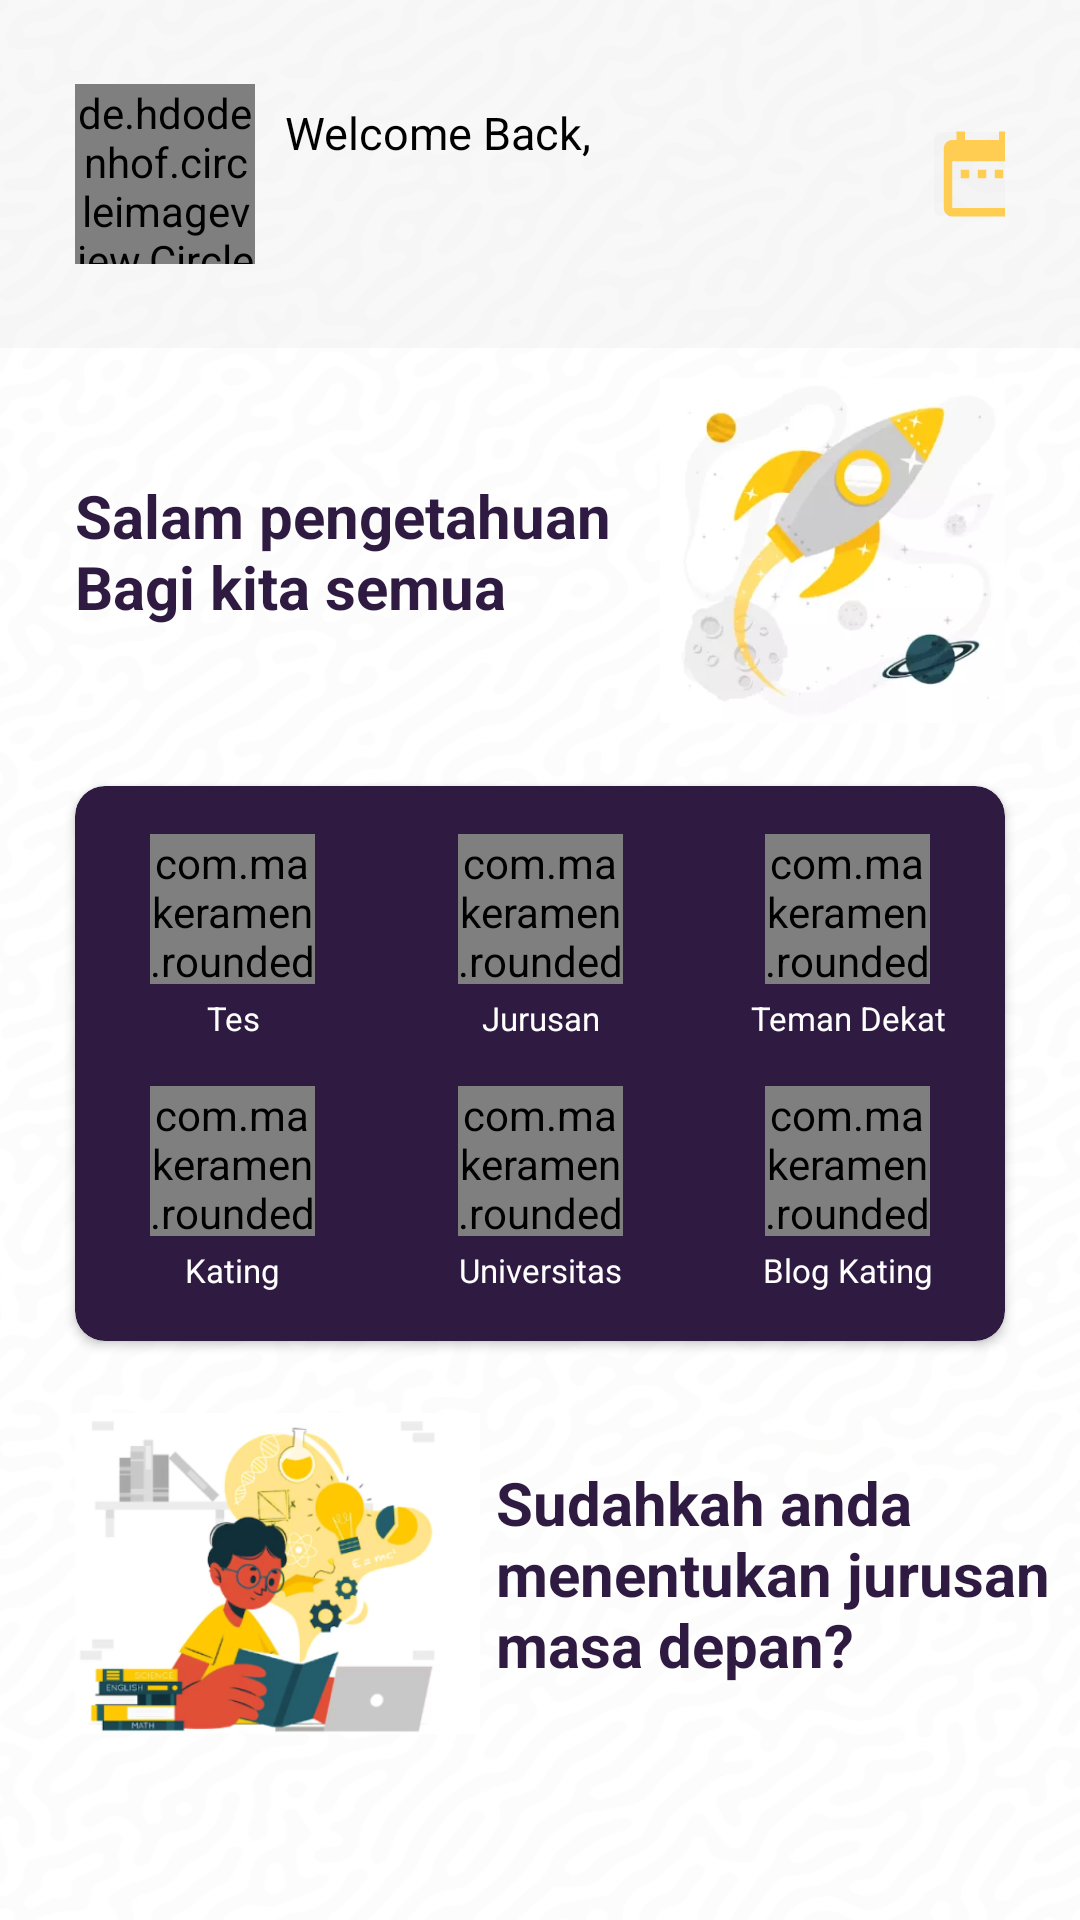

Reconstruct the res/layout file that produces this screen, plus the resources it refers to.
<!-- AndroidManifest.xml: application theme Theme.Arahku -->
<!-- res/layout/fragment_home.xml -->
<?xml version="1.0" encoding="utf-8"?>
<androidx.constraintlayout.widget.ConstraintLayout xmlns:android="http://schemas.android.com/apk/res/android"
    xmlns:app="http://schemas.android.com/apk/res-auto"
    xmlns:tools="http://schemas.android.com/tools"
    android:layout_width="match_parent"
    android:layout_height="match_parent"
    android:background="@drawable/bg"
    tools:context=".ui.home.HomeFragment">

    <androidx.appcompat.widget.LinearLayoutCompat
        android:id="@+id/home_banner"
        android:layout_width="match_parent"
        android:layout_height="wrap_content"
        android:orientation="horizontal"
        android:paddingHorizontal="25dp"
        android:paddingVertical="28dp"
        android:background="@color/transparent"
        app:layout_constraintEnd_toEndOf="parent"
        app:layout_constraintHorizontal_bias="0.0"
        app:layout_constraintStart_toStartOf="parent"
        app:layout_constraintTop_toTopOf="parent">

        <de.hdodenhof.circleimageview.CircleImageView
            android:id="@+id/home_profile_img"
            android:layout_width="60dp"
            android:layout_height="60dp"
            app:civ_border_color="@color/secondary_color"
            app:civ_border_width="1.5dp"
            android:src="@drawable/img_profile"/>

        <androidx.appcompat.widget.LinearLayoutCompat
            android:layout_width="wrap_content"
            android:layout_height="match_parent"
            android:layout_marginStart="10dp"
            android:orientation="vertical">

            <TextView
                android:layout_width="wrap_content"
                android:layout_height="wrap_content"
                android:layout_marginTop="6dp"
                android:text="@string/tv_welcome"
                android:textColor="@color/black"
                android:textSize="15sp" />

            <TextView
                android:id="@+id/home_username"
                android:layout_width="wrap_content"
                android:layout_height="wrap_content"
                android:text=""
                android:textColor="@color/black"
                android:textStyle="bold"
                android:textSize="20sp"
                tools:text="@string/tv_user"/>

        </androidx.appcompat.widget.LinearLayoutCompat>

        <ImageButton
            android:layout_width="40dp"
            android:layout_height="40dp"
            android:layout_gravity="center"
            android:layout_marginStart="110dp"
            android:backgroundTint="@color/transparent"
            android:src="@drawable/ic_date"
            android:contentDescription="@string/cd_calendar" />

    </androidx.appcompat.widget.LinearLayoutCompat>

    <TextView
        android:layout_width="wrap_content"
        android:layout_height="wrap_content"
        android:layout_marginStart="25dp"
        android:text="@string/tv_home_slogan_1"
        android:textColor="@color/secondary_color"
        android:textSize="20sp"
        android:textStyle="bold"
        app:layout_constraintBottom_toBottomOf="@+id/iv_banner_1"
        app:layout_constraintStart_toStartOf="parent"
        app:layout_constraintTop_toTopOf="@+id/iv_banner_1" />

    <ImageView
        android:id="@+id/iv_banner_1"
        android:layout_width="115dp"
        android:layout_height="115dp"
        android:layout_marginEnd="25dp"
        android:layout_marginTop="10dp"
        android:src="@drawable/banner_1"
        app:layout_constraintEnd_toEndOf="parent"
        app:layout_constraintTop_toBottomOf="@+id/home_banner"
        tools:ignore="ContentDescription" />

    <androidx.constraintlayout.widget.Guideline
        android:id="@+id/home_guideline"
        android:layout_width="wrap_content"
        android:layout_height="wrap_content"
        android:orientation="horizontal"
        app:layout_constraintGuide_begin="250dp"/>

    <androidx.cardview.widget.CardView
        android:id="@+id/cv_home_menu"
        android:layout_width="match_parent"
        android:layout_height="185dp"
        android:layout_marginHorizontal="25dp"
        android:layout_marginTop="12dp"
        app:cardCornerRadius="10dp"
        android:backgroundTint="@color/secondary_color"
        app:layout_constraintEnd_toEndOf="parent"
        app:layout_constraintStart_toStartOf="parent"
        app:layout_constraintTop_toTopOf="@+id/home_guideline">

        <androidx.constraintlayout.widget.ConstraintLayout
            android:layout_width="match_parent"
            android:layout_height="match_parent">

            <com.makeramen.roundedimageview.RoundedImageView
                android:id="@+id/ib_menu_1"
                style="@style/MenuContent"
                android:src="@drawable/icon_tes"
                app:riv_corner_radius="6dp"
                app:riv_mutate_background="true"
                android:layout_marginStart="25dp"
                android:layout_marginTop="16dp"
                app:layout_constraintStart_toStartOf="parent"
                app:layout_constraintTop_toTopOf="parent"
                tools:ignore="ContentDescription"/>

            <TextView
                style="@style/TextContent.Small"
                android:text="@string/tes"
                app:layout_constraintEnd_toEndOf="@+id/ib_menu_1"
                app:layout_constraintStart_toStartOf="@+id/ib_menu_1"
                app:layout_constraintTop_toBottomOf="@+id/ib_menu_1" />

            <com.makeramen.roundedimageview.RoundedImageView
                android:id="@+id/ib_menu_2"
                style="@style/MenuContent"
                android:layout_marginStart="64dp"
                android:layout_marginTop="16dp"
                android:layout_marginEnd="64dp"
                android:src="@drawable/icon_jurusan"
                app:layout_constraintEnd_toStartOf="@+id/ib_menu_3"
                app:layout_constraintStart_toEndOf="@+id/ib_menu_1"
                app:layout_constraintTop_toTopOf="parent"
                app:riv_corner_radius="6dp"
                app:riv_mutate_background="true"
                tools:ignore="ContentDescription" />

            <TextView
                android:id="@+id/textView"
                style="@style/TextContent.Small"
                android:text="@string/jurusan"
                app:layout_constraintEnd_toEndOf="@+id/ib_menu_2"
                app:layout_constraintStart_toStartOf="@+id/ib_menu_2"
                app:layout_constraintTop_toBottomOf="@+id/ib_menu_2" />

            <com.makeramen.roundedimageview.RoundedImageView
                android:id="@+id/ib_menu_3"
                style="@style/MenuContent"
                android:src="@drawable/icon_teman_dekat"
                app:riv_corner_radius="6dp"
                app:riv_mutate_background="true"
                android:layout_marginTop="16dp"
                android:layout_marginEnd="25dp"
                app:layout_constraintEnd_toEndOf="parent"
                app:layout_constraintTop_toTopOf="parent"
                tools:ignore="ContentDescription" />

            <TextView
                style="@style/TextContent.Small"
                android:text="@string/teman_dekat"
                app:layout_constraintEnd_toEndOf="@+id/ib_menu_3"
                app:layout_constraintStart_toStartOf="@+id/ib_menu_3"
                app:layout_constraintTop_toBottomOf="@+id/ib_menu_3" />

            <com.makeramen.roundedimageview.RoundedImageView
                android:id="@+id/ib_menu_4"
                style="@style/MenuContent"
                android:src="@drawable/icon_kating"
                app:riv_corner_radius="6dp"
                app:riv_mutate_background="true"
                android:layout_marginStart="25dp"
                android:layout_marginBottom="35dp"
                app:layout_constraintBottom_toBottomOf="parent"
                app:layout_constraintStart_toStartOf="parent"
                tools:ignore="ContentDescription" />

            <TextView
                style="@style/TextContent.Small"
                android:text="@string/kating"
                app:layout_constraintEnd_toEndOf="@+id/ib_menu_4"
                app:layout_constraintStart_toStartOf="@+id/ib_menu_4"
                app:layout_constraintTop_toBottomOf="@+id/ib_menu_4" />

            <com.makeramen.roundedimageview.RoundedImageView
                android:id="@+id/ib_menu_5"
                style="@style/MenuContent"
                android:layout_marginHorizontal="64dp"
                android:layout_marginStart="64dp"
                android:layout_marginBottom="35dp"
                android:layout_marginEnd="64dp"
                android:src="@drawable/icon_universitas"
                app:layout_constraintBottom_toBottomOf="parent"
                app:layout_constraintEnd_toStartOf="@+id/ib_menu_6"
                app:layout_constraintStart_toEndOf="@+id/ib_menu_4"
                app:riv_corner_radius="6dp"
                app:riv_mutate_background="true"
                tools:ignore="ContentDescription" />

            <TextView
                style="@style/TextContent.Small"
                android:text="@string/universitas"
                app:layout_constraintEnd_toEndOf="@+id/ib_menu_5"
                app:layout_constraintStart_toStartOf="@+id/ib_menu_5"
                app:layout_constraintTop_toBottomOf="@+id/ib_menu_5" />

            <com.makeramen.roundedimageview.RoundedImageView
                android:id="@+id/ib_menu_6"
                style="@style/MenuContent"
                android:src="@drawable/icon_blog"
                app:riv_corner_radius="6dp"
                app:riv_mutate_background="true"
                android:layout_marginEnd="25dp"
                android:layout_marginBottom="35dp"
                app:layout_constraintBottom_toBottomOf="parent"
                app:layout_constraintEnd_toEndOf="parent"
                tools:ignore="ContentDescription" />

            <TextView
                style="@style/TextContent.Small"
                android:text="@string/blog_kating"
                app:layout_constraintEnd_toEndOf="@+id/ib_menu_6"
                app:layout_constraintStart_toStartOf="@+id/ib_menu_6"
                app:layout_constraintTop_toBottomOf="@+id/ib_menu_6" />

        </androidx.constraintlayout.widget.ConstraintLayout>

    </androidx.cardview.widget.CardView>

    <ImageView
        android:id="@+id/iv_banner_2"
        android:layout_width="135dp"
        android:layout_height="115dp"
        android:layout_marginTop="20dp"
        android:layout_marginStart="25dp"
        android:src="@drawable/banner_2"
        app:layout_constraintStart_toStartOf="parent"
        app:layout_constraintTop_toBottomOf="@+id/cv_home_menu"
        tools:ignore="ContentDescription" />

    <TextView
        android:layout_width="wrap_content"
        android:layout_height="wrap_content"
        android:layout_marginStart="20dp"
        android:text="@string/tv_home_slogan_2"
        android:textColor="@color/secondary_color"
        android:textSize="20sp"
        android:textStyle="bold"
        app:layout_constraintBottom_toBottomOf="@+id/iv_banner_2"
        app:layout_constraintEnd_toEndOf="@+id/cv_home_menu"
        app:layout_constraintStart_toEndOf="@+id/iv_banner_2"
        app:layout_constraintTop_toTopOf="@+id/iv_banner_2" />

</androidx.constraintlayout.widget.ConstraintLayout>
<!-- resources referenced by this layout -->
<resources>
  <color name="black">#FF000000</color>
  <color name="secondary_color">#2F1B41</color>
  <color name="transparent">#59ECECEC</color>
  <!-- drawable banner_1: webp bitmap (drawable, 5902 bytes) -->
  <!-- drawable banner_2: webp bitmap (drawable, 48736 bytes) -->
  <!-- drawable bg: webp bitmap (drawable, 11414 bytes) -->
  <!-- drawable ic_date (drawable) -->
  <vector android:height="34dp" android:tint="#FECD51"
      android:viewportHeight="24" android:viewportWidth="24"
      android:width="34dp" xmlns:android="http://schemas.android.com/apk/res/android">
      <path android:fillColor="@android:color/white" android:pathData="M9,11L7,11v2h2v-2zM13,11h-2v2h2v-2zM17,11h-2v2h2v-2zM19,4h-1L18,2h-2v2L8,4L8,2L6,2v2L5,4c-1.11,0 -1.99,0.9 -1.99,2L3,20c0,1.1 0.89,2 2,2h14c1.1,0 2,-0.9 2,-2L21,6c0,-1.1 -0.9,-2 -2,-2zM19,20L5,20L5,9h14v11z"/>
  </vector>
  <!-- drawable icon_blog: webp bitmap (drawable, 2396 bytes) -->
  <!-- drawable icon_jurusan: webp bitmap (drawable, 4708 bytes) -->
  <!-- drawable icon_kating: webp bitmap (drawable, 3836 bytes) -->
  <!-- drawable icon_tes: webp bitmap (drawable, 3608 bytes) -->
  <string name="blog_kating">Blog Kating</string>
  <string name="cd_calendar">Calendar</string>
  <string name="jurusan">Jurusan</string>
  <string name="kating">Kating</string>
  <string name="teman_dekat">Teman Dekat</string>
  <string name="tes">Tes</string>
  <string name="tv_home_slogan_1">Salam pengetahuan\nBagi kita semua</string>
  <string name="tv_home_slogan_2">Sudahkah anda\nmenentukan jurusan\nmasa depan?</string>
  <string name="tv_user">User Arahku</string>
  <string name="tv_welcome">Welcome Back,</string>
  <string name="universitas">Universitas</string>
  <style name="MenuContent">
          <item name="android:layout_width">55dp</item>
          <item name="android:layout_height">50dp</item>
          <item name="android:background">@color/primary_color</item>
      </style>
  <style name="TextContent.Small">
          <item name="android:textColor">@color/primary_color</item>
          <item name="android:textSize">11sp</item>
      </style>
  <style name="Theme.Arahku" parent="Theme.MaterialComponents.DayNight.DarkActionBar">
          
          <item name="colorPrimary">@color/secondary_color</item>
          <item name="colorPrimaryVariant">@color/secondary_color</item>
          <item name="colorOnPrimary">@color/white</item>
          
          <item name="colorSecondary">@color/accent_color_2</item>
          <item name="colorSecondaryVariant">@color/accent_color_1</item>
          <item name="colorOnSecondary">@color/black</item>
          
          <item name="android:statusBarColor">?attr/colorPrimaryVariant</item>
          
      </style>
  <color name="primary_color">#FFFFFFFF</color>
  <color name="white">#FFFFFFFF</color>
  <color name="accent_color_2">#9F1E49</color>
  <color name="accent_color_1">#FECD51</color>
</resources>
